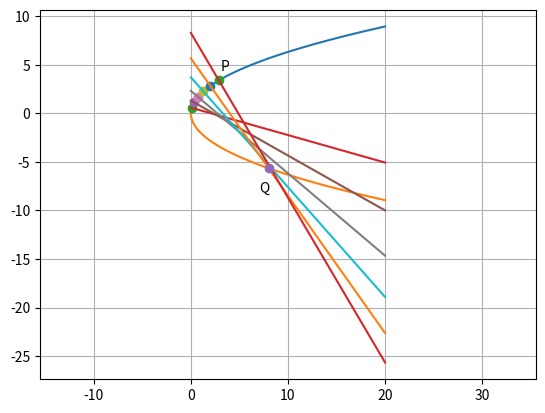

Source code (Python):
# -*- coding: utf-8 -*-
"""
Created on Thu Apr 06 17:07:38 2017

[redacted]
"""

import numpy as np
import matplotlib.pyplot as plt

x = np.linspace(0,20,500)
y1 = 2*np.sqrt(x)
y2 = -2*np.sqrt(x)

plt.axis('equal')
plt.plot(x,y1)
plt.plot(x,y2)
plt.grid()

temp = np.sqrt(2)*np.linspace(0.2,1.2,6)
for i in range(0,6):
    t = temp[i]
    P = np.array([t**2 , 2*t])
    if i==5:
        plt.plot(P[0],P[1],'o')
        plt.text(P[0]+0.2,P[1]+1,'P')
    else:
        plt.plot(P[0],P[1],'o')
    y = 2*t - t*(x - t**2)
    plt.plot(x,y)
    
t1 = -2*np.sqrt(2)
Q = np.array([t1**2,2*t1])
plt.plot(Q[0],Q[1],'o')   
plt.text(Q[0]-1,Q[1]-2.5,'Q') 
plt.savefig('problem 23.eps', format = 'eps')